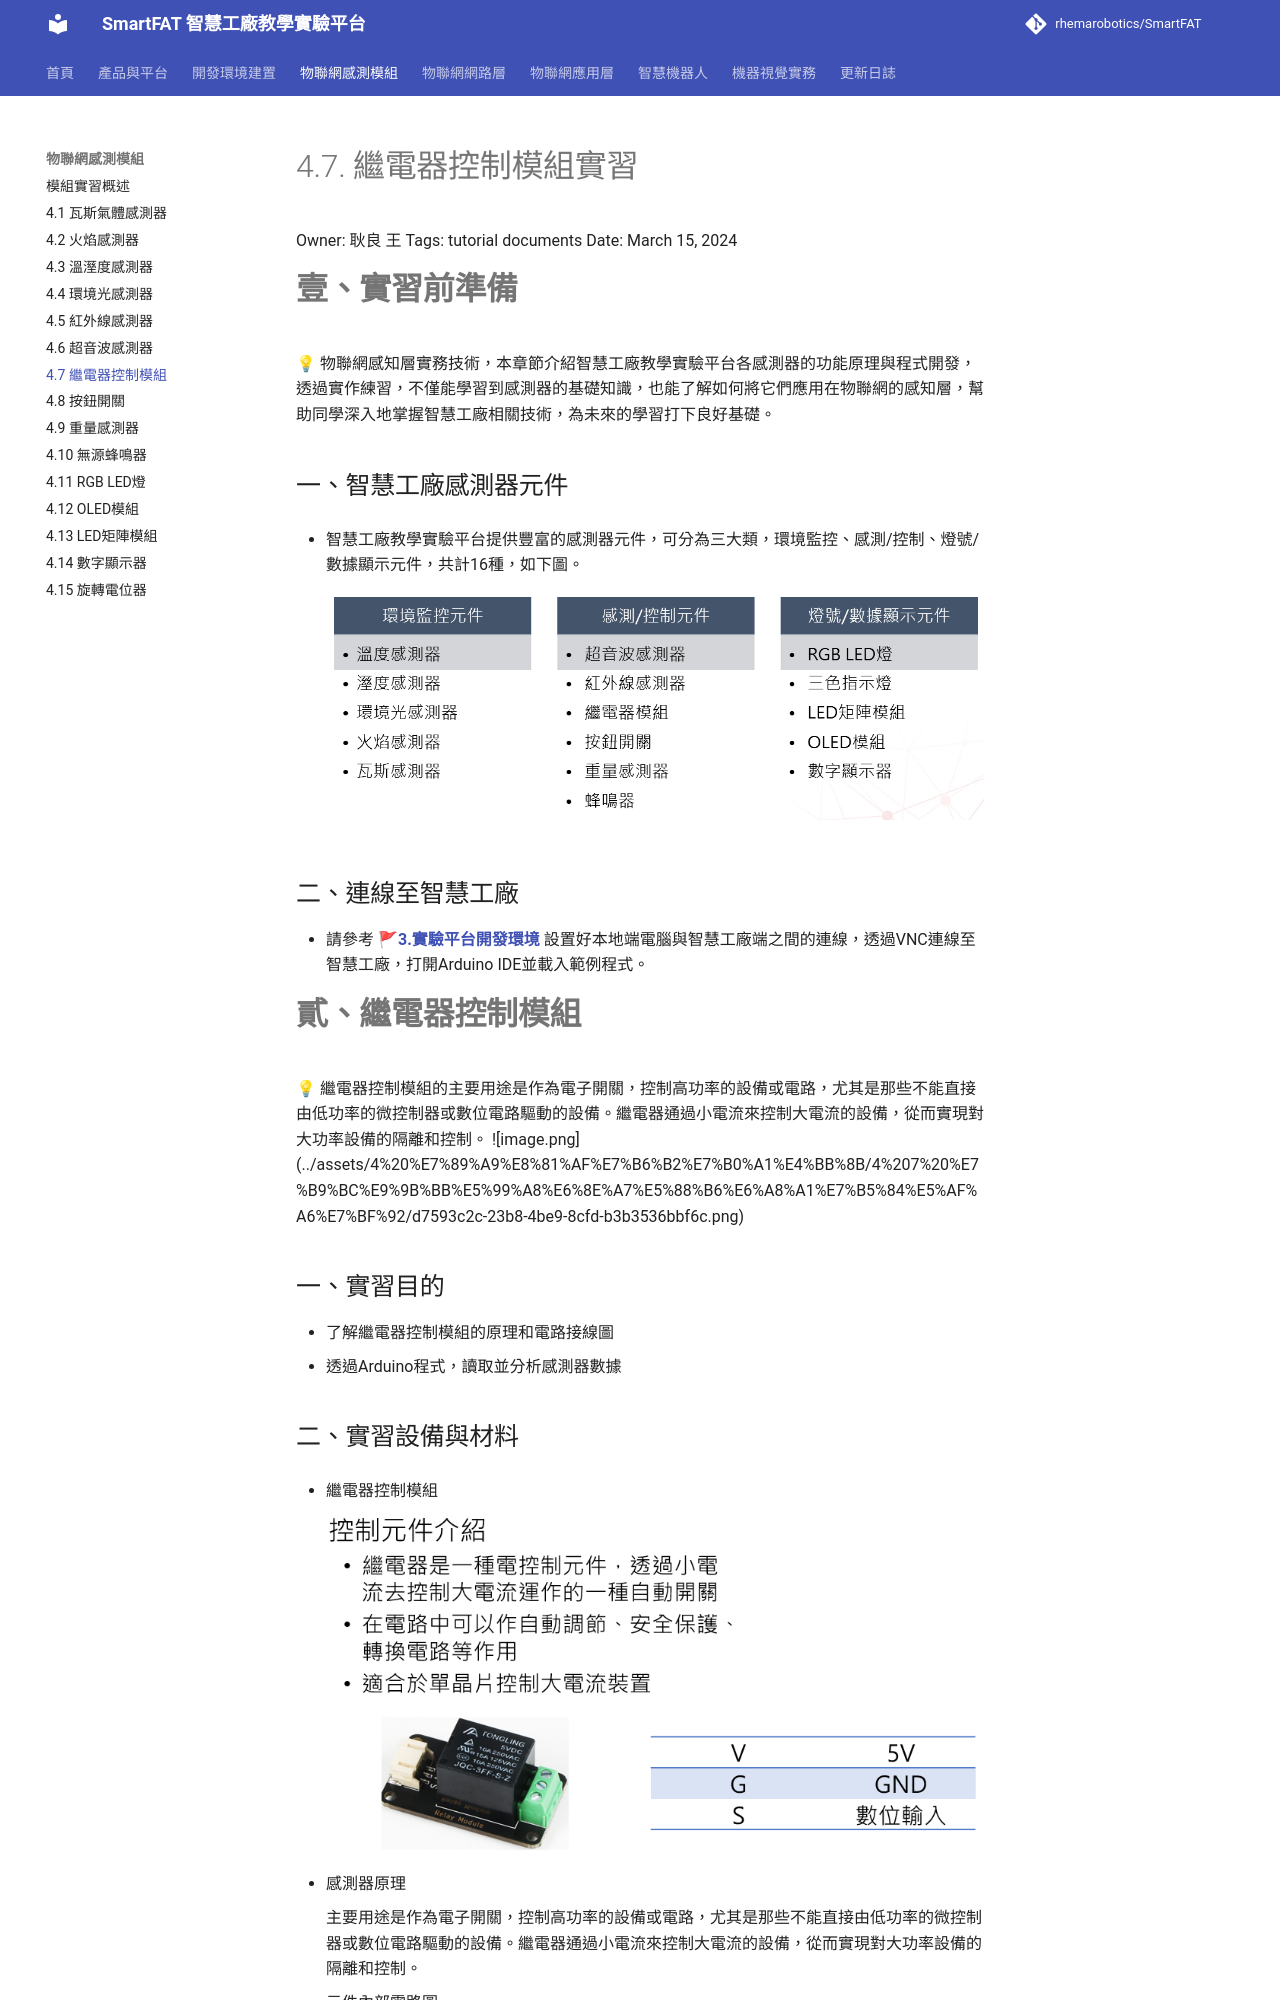

repository: rhemarobotics/SmartFAT · page: modules/relay-module/index.html · generator: mkdocs

# 4.7. 繼電器控制模組實習

Owner: 耿良 王
Tags: tutorial documents
Date: March 15, 2024

# **壹、實習前準備**

<aside>
💡 物聯網感知層實務技術，本章節介紹智慧工廠教學實驗平台各感測器的功能原理與程式開發，透過實作練習，不僅能學習到感測器的基礎知識，也能了解如何將它們應用在物聯網的感知層，幫助同學深入地掌握智慧工廠相關技術，為未來的學習打下良好基礎。

</aside>

## 一、智慧工廠感測器元件

- 智慧工廠教學實驗平台提供豐富的感測器元件，可分為三大類，環境監控、感測/控制、燈號/數據顯示元件，共計16種，如下圖。
    
    ![](../assets/4%20%E7%89%A9%E8%81%AF%E7%B6%B2%E7%B0%A1%E4%BB%8B/4%201%20%E7%93%A6%E6%96%AF%E6%B0%A3%E9%AB%94%E6%84%9F%E6%B8%AC%E5%99%A8%E5%AF%A6%E7%BF%92/image9.png)
    

## 二、連線至智慧工廠

- 請參考 🚩[**3.實驗平台開發環境**](../development/setup.md) 設置好本地端電腦與智慧工廠端之間的連線，透過VNC連線至智慧工廠，打開Arduino IDE並載入範例程式。

# **貳、繼電器控制模組**

<aside>
💡

繼電器控制模組的主要用途是作為電子開關，控制高功率的設備或電路，尤其是那些不能直接由低功率的微控制器或數位電路驅動的設備。繼電器通過小電流來控制大電流的設備，從而實現對大功率設備的隔離和控制。

![image.png](../assets/4%20%E7%89%A9%E8%81%AF%E7%B6%B2%E7%B0%A1%E4%BB%8B/4%207%20%E7%B9%BC%E9%9B%BB%E5%99%A8%E6%8E%A7%E5%88%B6%E6%A8%A1%E7%B5%84%E5%AF%A6%E7%BF%92/d7593c2c-23b8-4be9-8cfd-b3b3536bbf6c.png)

</aside>

## 一、實習目的

- 了解繼電器控制模組的原理和電路接線圖
- 透過Arduino程式，讀取並分析感測器數據
